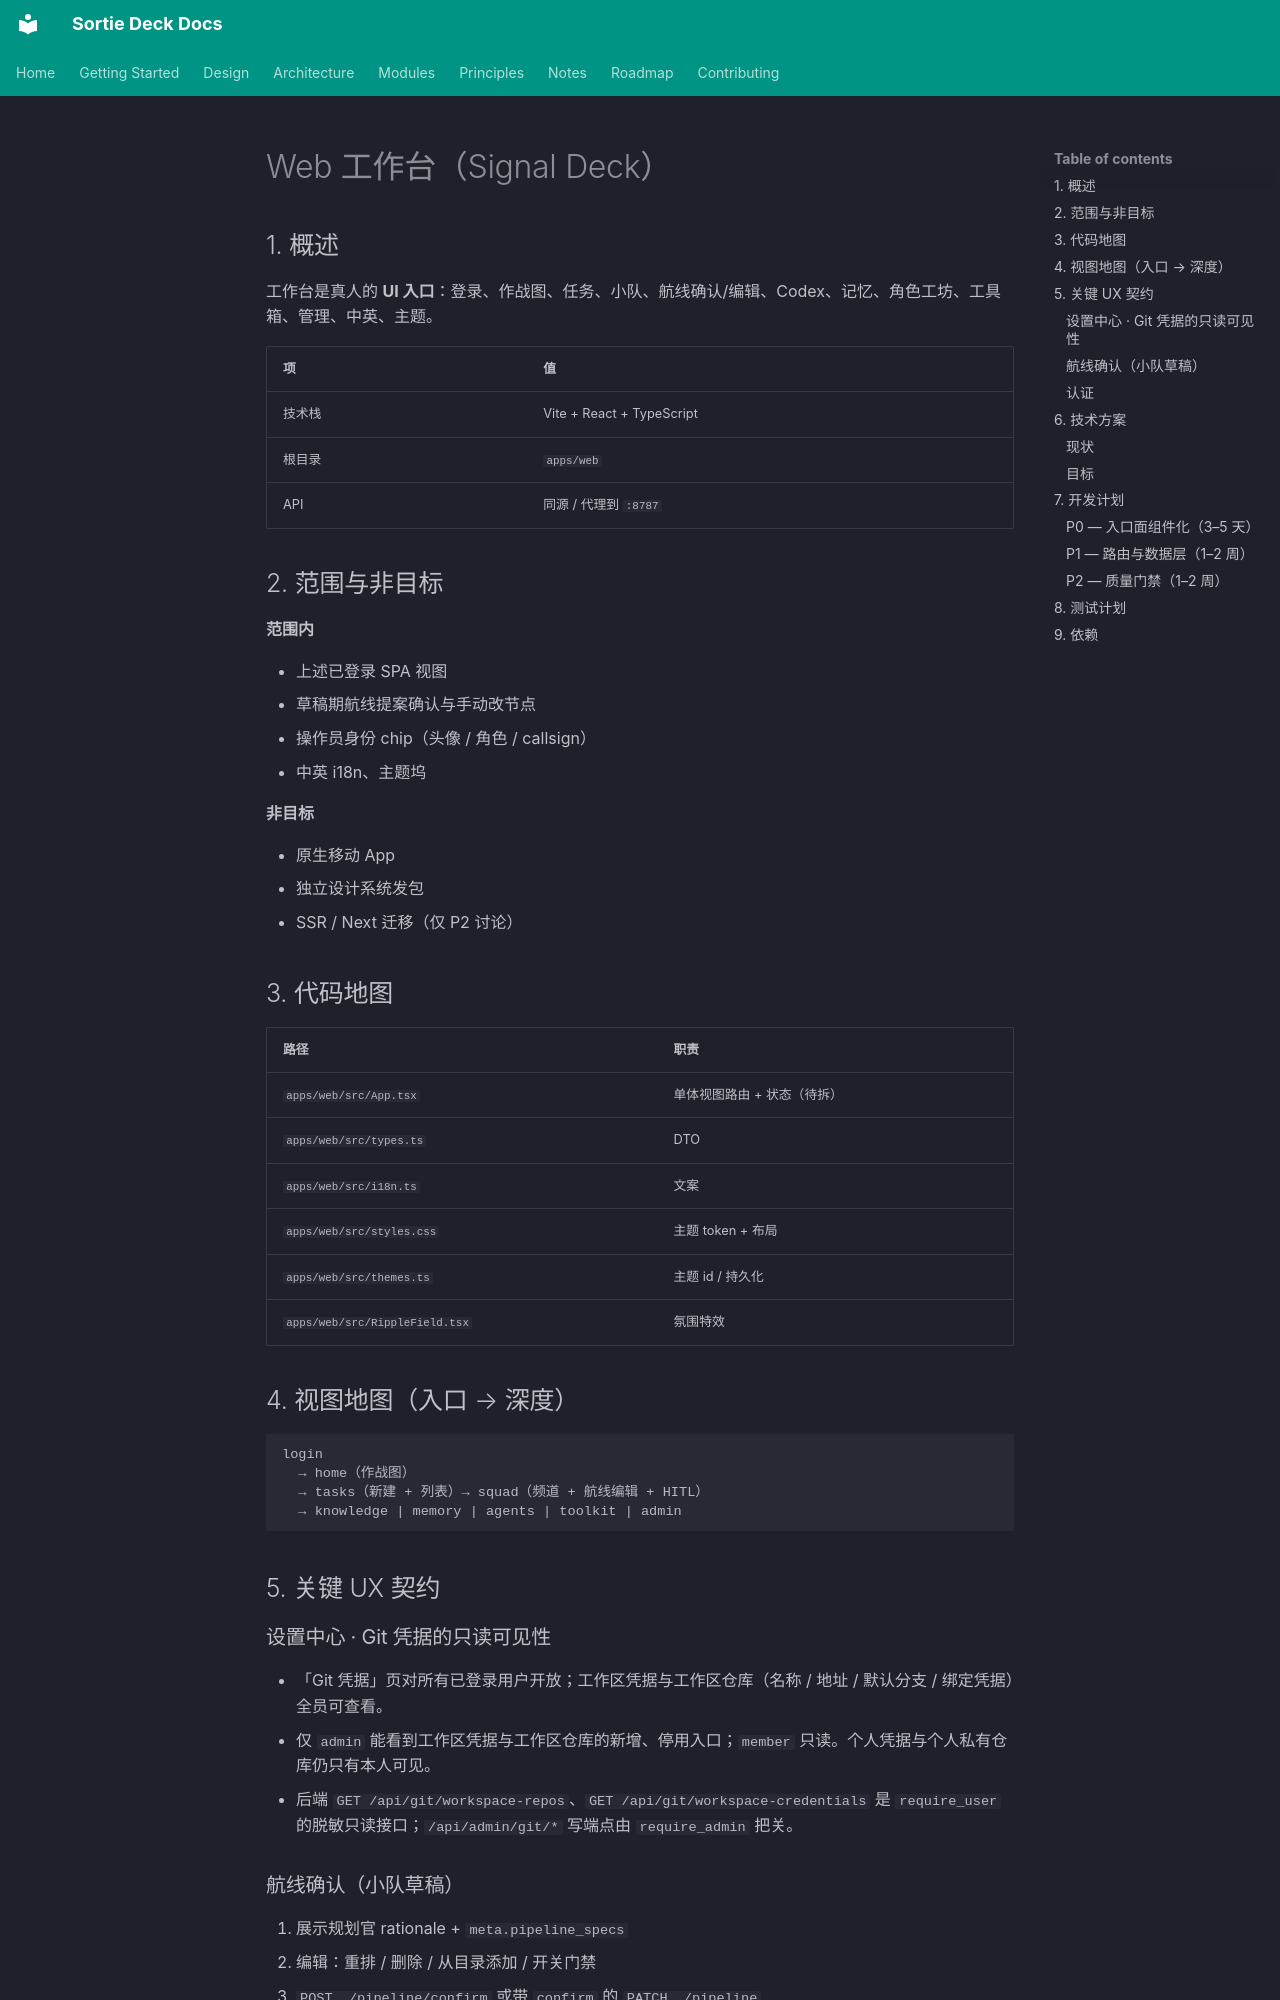

repository: lpliu-art/sortie-deck-todos · page: zh/modules/web/index.html · generator: mkdocs

# Web 工作台（Signal Deck）

## 1. 概述

工作台是真人的 **UI 入口**：登录、作战图、任务、小队、航线确认/编辑、Codex、记忆、角色工坊、工具箱、管理、中英、主题。

| 项 | 值 |
|----|-----|
| 技术栈 | Vite + React + TypeScript |
| 根目录 | `apps/web` |
| API | 同源 / 代理到 `:8787` |

## 2. 范围与非目标

**范围内**

- 上述已登录 SPA 视图
- 草稿期航线提案确认与手动改节点
- 操作员身份 chip（头像 / 角色 / callsign）
- 中英 i18n、主题坞

**非目标**

- 原生移动 App
- 独立设计系统发包
- SSR / Next 迁移（仅 P2 讨论）

## 3. 代码地图

| 路径 | 职责 |
|------|------|
| `apps/web/src/App.tsx` | 单体视图路由 + 状态（待拆） |
| `apps/web/src/types.ts` | DTO |
| `apps/web/src/i18n.ts` | 文案 |
| `apps/web/src/styles.css` | 主题 token + 布局 |
| `apps/web/src/themes.ts` | 主题 id / 持久化 |
| `apps/web/src/RippleField.tsx` | 氛围特效 |

## 4. 视图地图（入口 → 深度）

```text
login
  → home（作战图）
  → tasks（新建 + 列表）→ squad（频道 + 航线编辑 + HITL）
  → knowledge | memory | agents | toolkit | admin
```

## 5. 关键 UX 契约

### 设置中心 · Git 凭据的只读可见性

- 「Git 凭据」页对所有已登录用户开放；工作区凭据与工作区仓库（名称 / 地址 / 默认分支 / 绑定凭据）全员可查看。
- 仅 `admin` 能看到工作区凭据与工作区仓库的新增、停用入口；`member` 只读。个人凭据与个人私有仓库仍只有本人可见。
- 后端 `GET /api/git/workspace-repos`、`GET /api/git/workspace-credentials` 是 `require_user` 的脱敏只读接口；`/api/admin/git/*` 写端点由 `require_admin` 把关。
